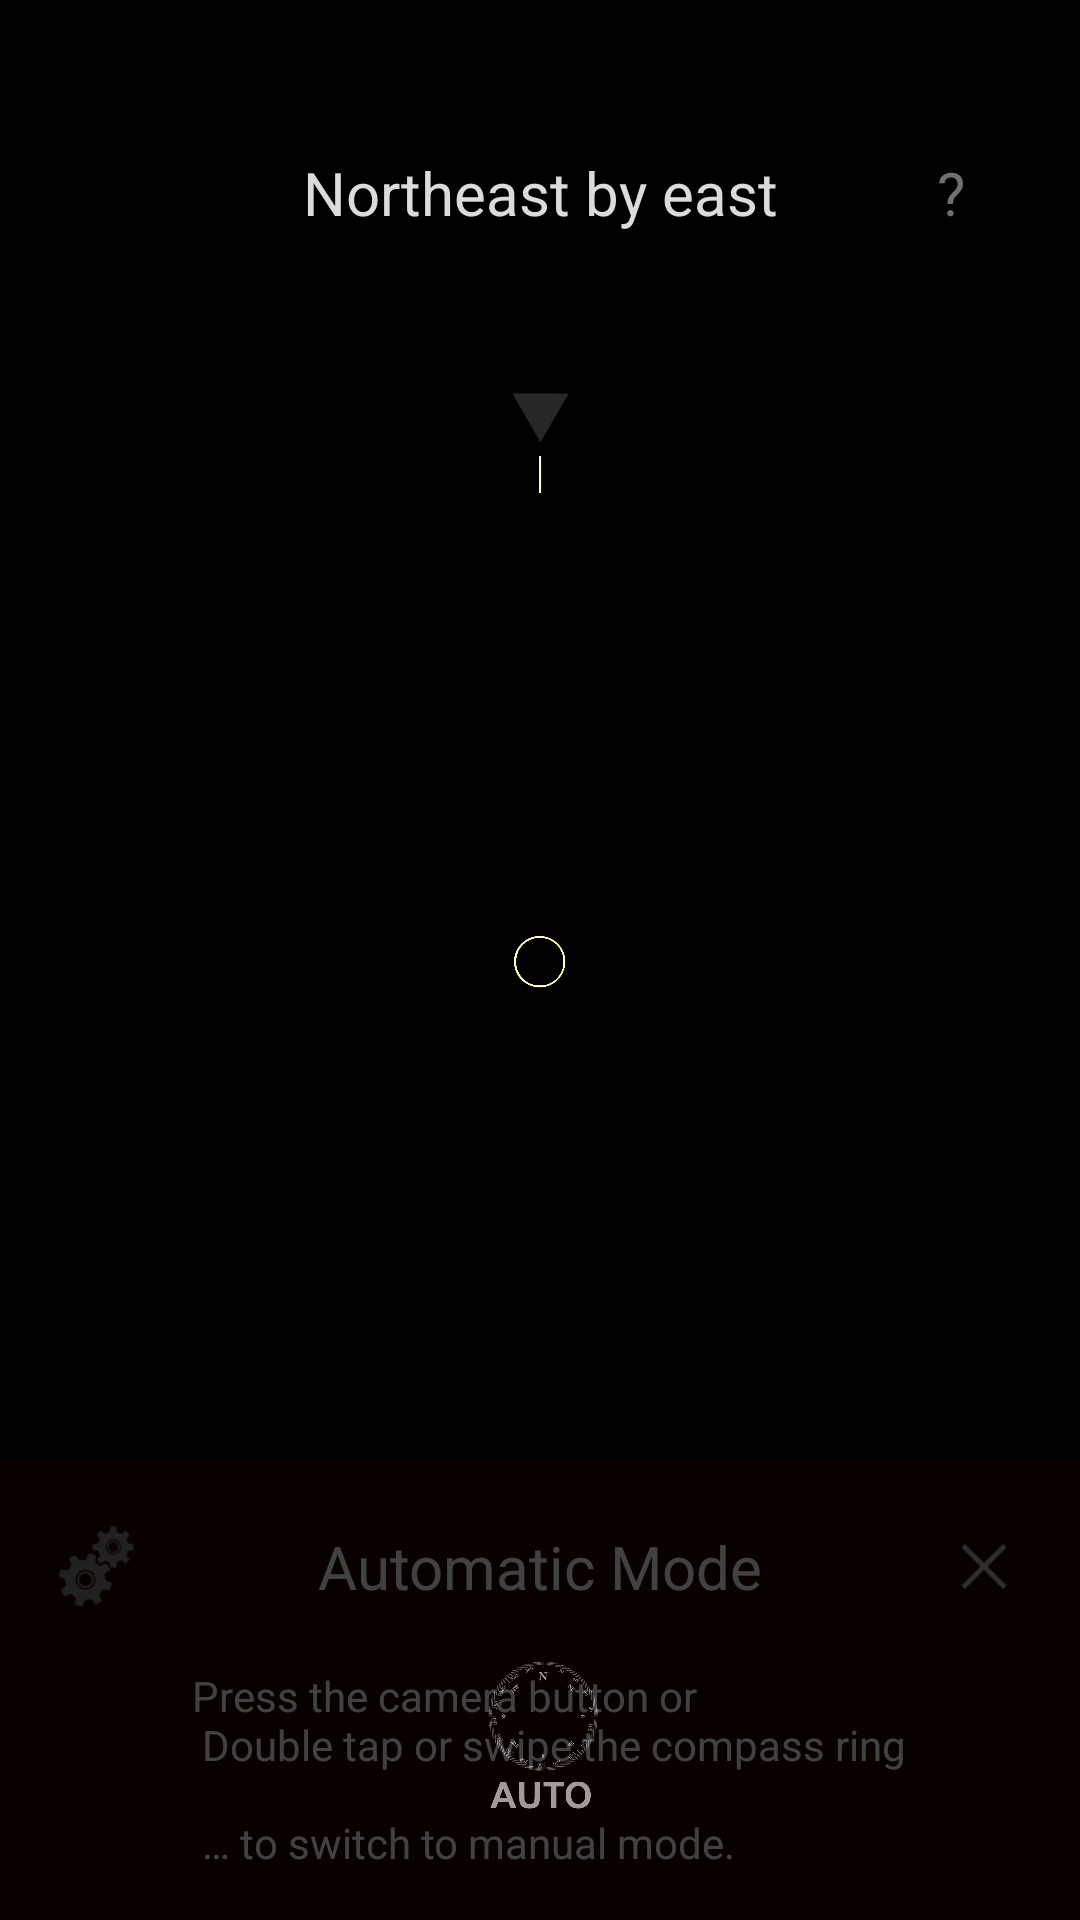

Layout XML and referenced resources for this Android screen:
<!-- AndroidManifest.xml: application theme MyTheme -->
<!-- res/layout/main_fragment.xml -->
<?xml version="1.0" encoding="utf-8"?>
<layout
    xmlns:android="http://schemas.android.com/apk/res/android"
    xmlns:app="http://schemas.android.com/apk/res-auto">

    <androidx.constraintlayout.widget.ConstraintLayout
        xmlns:tools="http://schemas.android.com/tools"
        android:id="@+id/main"
        android:layout_width="match_parent"
        android:layout_height="match_parent"
        android:background="@color/colorBackground"
        android:keepScreenOn="true"
        tools:context=".MainFragment">

        <androidx.constraintlayout.widget.Guideline
            android:id="@+id/horizontal_guideline1"
            android:layout_width="0dp"
            android:layout_height="0dp"
            android:orientation="horizontal"
            app:layout_constraintGuide_percent="0.20" />

        <androidx.constraintlayout.widget.Guideline
            android:id="@+id/horizontal_guideline2"
            android:layout_width="0dp"
            android:layout_height="0dp"
            android:orientation="horizontal"
            app:layout_constraintGuide_percent="0.80" />

        <androidx.constraintlayout.widget.Guideline
            android:id="@+id/horizontal_guideline3"
            android:layout_width="0dp"
            android:layout_height="0dp"
            android:orientation="horizontal"
            app:layout_constraintGuide_percent="0.70" />

        <FrameLayout
            android:layout_width="0dp"
            android:layout_height="0dp"
            app:layout_constraintTop_toTopOf="@id/horizontal_guideline1"
            app:layout_constraintBottom_toBottomOf="@id/horizontal_guideline2"
            app:layout_constraintStart_toStartOf="parent"
            app:layout_constraintEnd_toEndOf="parent"
            android:layout_centerVertical="true"
            android:layout_centerHorizontal="true"
            android:layout_margin="@dimen/narrow_margin">


           <com.stho.mobicompass.CompassView
               android:id="@+id/compass"
               android:layout_width="match_parent"
               android:layout_height="match_parent" />

           <ImageView
               android:id="@+id/magnetometer"
               android:layout_width="match_parent"
               android:layout_height="match_parent"
               android:src="@drawable/magnetometer"
               android:background="@android:color/transparent"
               android:contentDescription="@string/none"/>

            <ImageView
                android:id="@+id/accelerometer"
                android:layout_width="match_parent"
                android:layout_height="match_parent"
                android:src="@drawable/accelerometer"
                android:background="@android:color/transparent"
                android:contentDescription="@string/none"/>


        </FrameLayout>

        <ImageView
            android:layout_width="@dimen/target_size"
            android:layout_height="@dimen/target_size"
            app:layout_constraintTop_toTopOf="@id/horizontal_guideline1"
            app:layout_constraintStart_toStartOf="parent"
            app:layout_constraintEnd_toEndOf="parent"
            android:src="@drawable/target"
            android:contentDescription="@string/label_target" />

        <TextView
            android:id="@+id/headline"
            android:layout_width="wrap_content"
            android:layout_height="wrap_content"
            android:layout_margin="@dimen/narrow_margin"
            app:layout_constraintTop_toTopOf="parent"
            app:layout_constraintBottom_toBottomOf="@id/horizontal_guideline1"
            app:layout_constraintStart_toStartOf="parent"
            app:layout_constraintEnd_toEndOf="parent"
            android:textAlignment="center"
            android:textColor="@color/colorPrimaryText"
            android:textSize="@dimen/header_text_size"
            android:text="@string/label_default_headline" />

        <ImageView
            android:id="@+id/button_automatic_mode"
            android:layout_width="@dimen/button_size"
            android:layout_height="@dimen/button_size"
            app:layout_constraintTop_toTopOf="@id/horizontal_guideline2"
            app:layout_constraintBottom_toBottomOf="parent"
            app:layout_constraintStart_toStartOf="parent"
            app:layout_constraintEnd_toEndOf="parent"
            android:clickable="true"
            android:focusable="true"
            android:background="?android:attr/selectableItemBackgroundBorderless"
            android:src="@drawable/auto"
            android:contentDescription="@string/label_toggle_manual_mode" />

        <TextView
            android:id="@+id/button_show_hints"
            android:layout_width="@dimen/button_size"
            android:layout_height="wrap_content"
            android:layout_margin="@dimen/narrow_margin"
            app:layout_constraintEnd_toEndOf="parent"
            app:layout_constraintTop_toTopOf="parent"
            app:layout_constraintBottom_toBottomOf="@id/horizontal_guideline1"
            android:clickable="true"
            android:focusable="true"
            android:background="?android:attr/selectableItemBackgroundBorderless"
            android:textAlignment="center"
            android:textColor="@color/colorQuestion"
            android:textSize="@dimen/header_text_size"
            android:text="@string/label_question" />

        <androidx.constraintlayout.widget.ConstraintLayout
            android:id="@+id/hints_frame"
            android:layout_width="match_parent"
            android:layout_height="wrap_content"
            app:layout_constraintBottom_toBottomOf="parent"
            android:alpha="0.3"
            android:background="@color/colorHintsBackground">

            <Space
                android:id="@+id/space"
                android:layout_width="match_parent"
                android:layout_height="@dimen/narrow_margin"
                app:layout_constraintTop_toTopOf="parent" />

            <TextView
                android:id="@+id/hints_header"
                android:layout_width="wrap_content"
                android:layout_height="wrap_content"
                android:layout_margin="@dimen/narrow_margin"
                app:layout_constraintTop_toBottomOf="@id/space"
                app:layout_constraintStart_toStartOf="parent"
                app:layout_constraintEnd_toEndOf="parent"
                android:background="@android:color/transparent"
                android:textAlignment="center"
                android:textColor="@color/colorHintsText"
                android:textSize="@dimen/header_text_size"
                android:text="@string/label_automatic_mode" />

            <TextView
                android:id="@+id/hints"
                android:layout_width="match_parent"
                android:layout_height="wrap_content"
                android:layout_marginTop="@dimen/header_text_size"
                android:layout_marginStart="@dimen/hints_margin"
                app:layout_constraintTop_toBottomOf="@id/hints_header"
                app:layout_constraintBottom_toBottomOf="parent"
                android:background="@android:color/transparent"
                android:textAlignment="textStart"
                android:textColor="@color/colorHintsText"
                android:text="@string/text_hints_automatic_mode" />

            <ImageView
                android:id="@+id/button_dismiss_hints"
                android:layout_width="@dimen/button_size"
                android:layout_height="0dp"
                app:layout_constraintTop_toTopOf="@id/hints_header"
                app:layout_constraintBottom_toBottomOf="@id/hints_header"
                app:layout_constraintEnd_toEndOf="parent"
                android:clickable="true"
                android:focusable="true"
                android:background="?android:attr/selectableItemBackgroundBorderless"
                android:src="@android:drawable/ic_menu_close_clear_cancel"
                android:contentDescription="@string/label_dismiss" />

            <ImageView
                android:id="@+id/button_settings"
                android:layout_width="@dimen/button_size"
                android:layout_height="0dp"
                app:layout_constraintTop_toTopOf="@id/hints_header"
                app:layout_constraintBottom_toBottomOf="@id/hints_header"
                app:layout_constraintStart_toStartOf="parent"
                android:clickable="true"
                android:focusable="true"
                android:background="?android:attr/selectableItemBackgroundBorderless"
                android:src="@drawable/settings"
                android:contentDescription="@string/label_settings" />

        </androidx.constraintlayout.widget.ConstraintLayout>

    </androidx.constraintlayout.widget.ConstraintLayout>
</layout>
<!-- resources referenced by this layout -->
<resources>
  <color name="colorBackground">#000000</color>
  <color name="colorHintsBackground">#1E0000</color>
  <color name="colorHintsText">#dbdbdb</color>
  <color name="colorPrimaryText">#dbdbdb</color>
  <color name="colorQuestion">#707070</color>
  <dimen name="button_size">64dp</dimen>
  <dimen name="header_text_size">20sp</dimen>
  <dimen name="hints_margin">64dp</dimen>
  <dimen name="narrow_margin">11dp</dimen>
  <dimen name="target_size">22dp</dimen>
  <string name="label_automatic_mode">Automatic Mode</string>
  <string name="label_default_headline">Northeast by east</string>
  <string name="label_dismiss">x</string>
  <string name="label_question">\?</string>
  <string name="label_settings">Settings</string>
  <string name="label_target">Target</string>
  <string name="label_toggle_manual_mode">toggle manual mode</string>
  <string name="none"> </string>
  <string name="text_hints_automatic_mode">
          Press the camera button or \n
          Double tap or swipe the compass ring \n\n
          … to switch to manual mode.\n
      </string>
  <color name="colorControl">#690000</color>
  <color name="colorActiveControl">#962e29</color>
  <color name="colorControlBackground">#707070</color>
  <style name="MyTheme.Switch" parent="Widget.MaterialComponents.CompoundButton.Switch">
          <item name="android:textColor">?attr/myMainTextColor</item>
          <item name="materialThemeOverlay">@style/ThemeOverlay.MyTheme.Switch</item>
      </style>
  <style name="MyTheme.RadioButton" parent="Widget.MaterialComponents.CompoundButton.RadioButton">
          <item name="android:textColor">?attr/myMainTextColor</item>
          <item name="materialThemeOverlay">@style/ThemeOverlay.MyTheme.RadioButton</item>
      </style>
  <style name="ThemeOverlay.MyTheme.Switch" parent="">
          <item name="colorPrimary">@color/pink</item>
          <item name="colorSurface">?attr/myInactiveControlColor</item>
          <item name="colorOnSurface">?attr/myControlColor</item>
          <item name="colorSecondary">?attr/myActiveControlColor</item>
          <item name="colorOnSecondary">@color/pink</item>
      </style>
  <style name="ThemeOverlay.MyTheme.RadioButton" parent="">
          <item name="colorPrimary">@color/pink</item>
          <item name="colorSurface">?attr/myControlColor</item>
          <item name="colorOnSurface">?attr/myControlColor</item>
          <item name="colorSecondary">?attr/myControlColor</item>
          <item name="colorOnSecondary">@color/pink</item>
      </style>
  <color name="pink">#BC47AB</color>
</resources>
